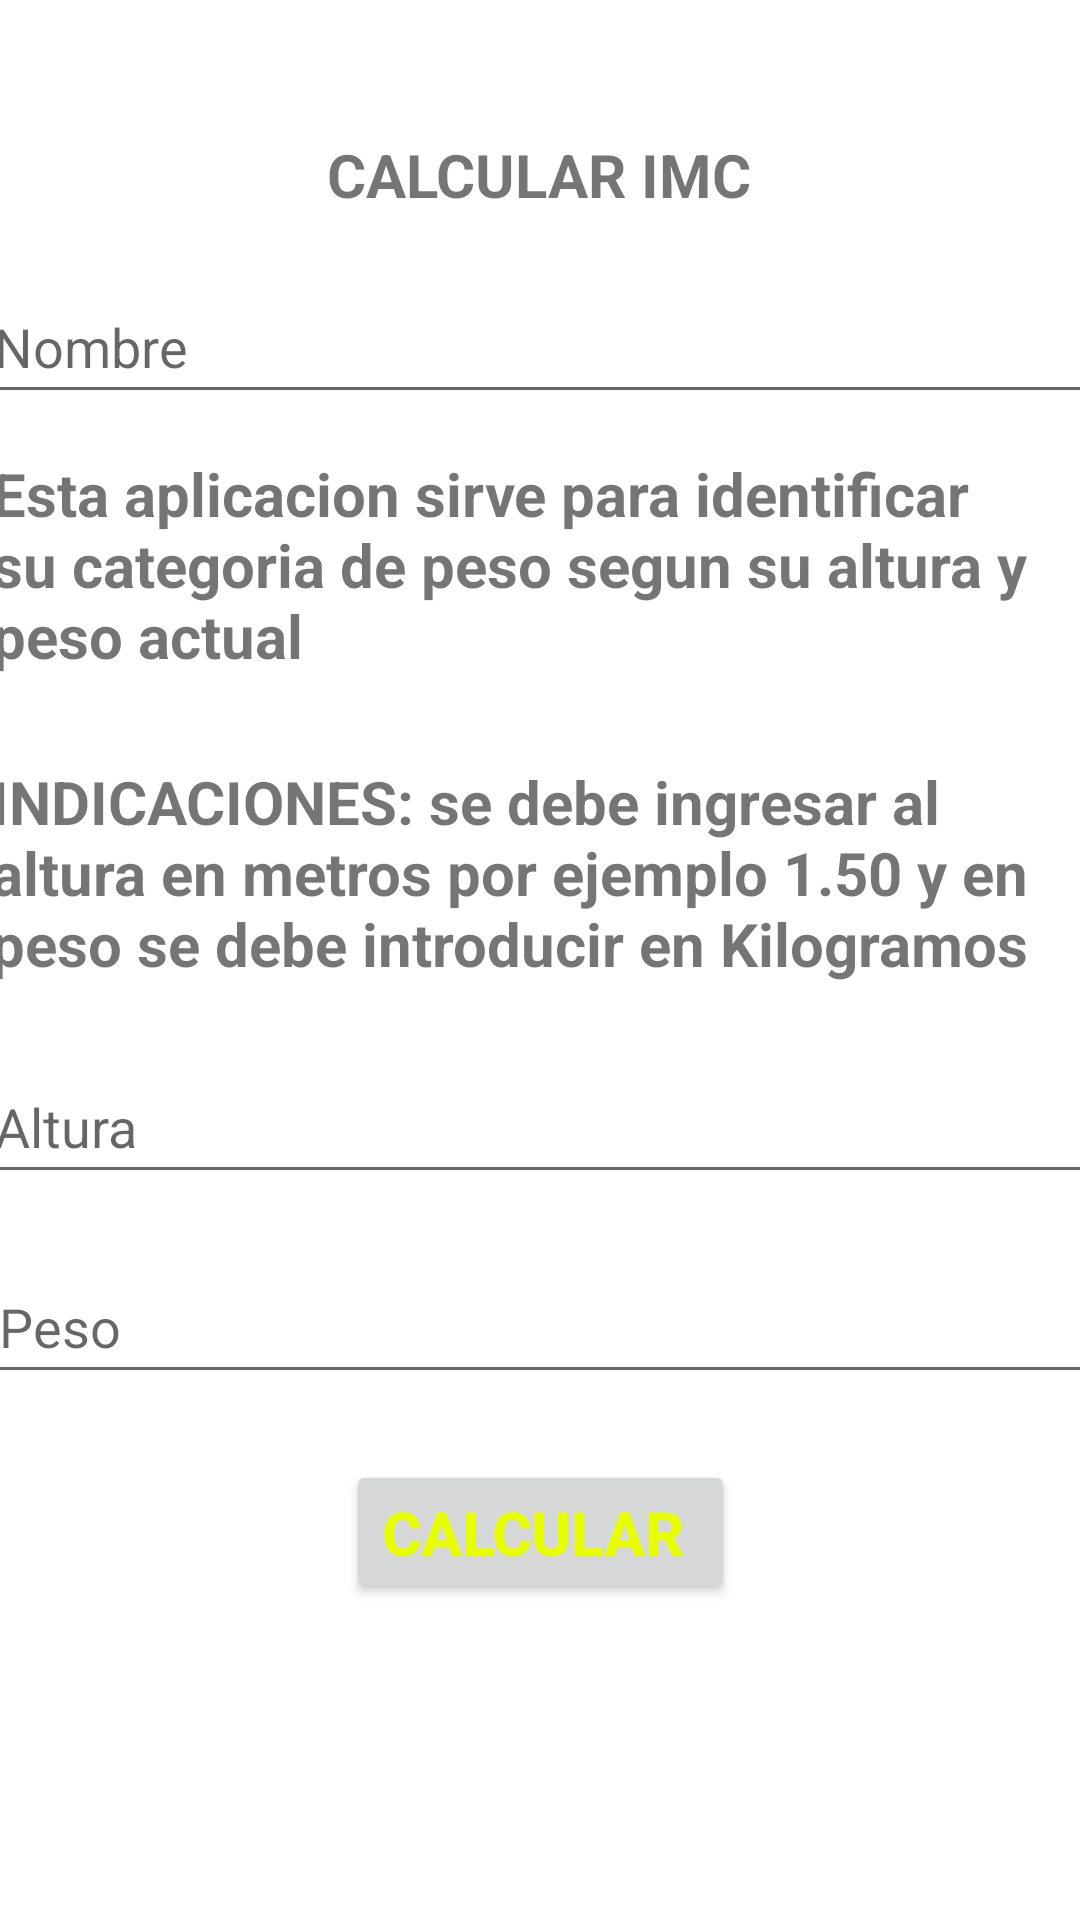

Here is an Android app screen rendered from its layout file. Give the layout XML and the strings, colors and styles it references.
<!-- AndroidManifest.xml: application theme Theme.IMCPARCIAL -->
<!-- res/layout/activity_main.xml -->
<?xml version="1.0" encoding="utf-8"?>
<androidx.constraintlayout.widget.ConstraintLayout xmlns:android="http://schemas.android.com/apk/res/android"
    xmlns:app="http://schemas.android.com/apk/res-auto"
    xmlns:tools="http://schemas.android.com/tools"
    android:layout_width="match_parent"
    android:layout_height="match_parent"
    android:background="#00FF7676"
    android:foreground="@android:color/transparent"
    android:foregroundTint="@android:color/transparent"
    android:foregroundTintMode="multiply"
    tools:context=".MainActivity">

    <TextView
        android:id="@+id/textView4"
        android:layout_width="wrap_content"
        android:layout_height="wrap_content"
        android:text="CALCULAR IMC"
        android:textAlignment="textStart"
        android:textSize="20sp"
        android:textStyle="bold"
        app:layout_constraintBottom_toBottomOf="parent"
        app:layout_constraintHorizontal_bias="0.498"
        app:layout_constraintLeft_toLeftOf="parent"
        app:layout_constraintRight_toRightOf="parent"
        app:layout_constraintTop_toTopOf="parent"
        app:layout_constraintVertical_bias="0.073" />

    <EditText
        android:id="@+id/txtNombre"
        android:layout_width="373dp"
        android:layout_height="48dp"
        android:ems="10"
        android:hint="Nombre"
        android:inputType="textPersonName"
        app:layout_constraintBottom_toBottomOf="parent"
        app:layout_constraintEnd_toEndOf="parent"
        app:layout_constraintStart_toStartOf="parent"
        app:layout_constraintTop_toTopOf="parent"
        app:layout_constraintVertical_bias="0.152" />

    <EditText
        android:id="@+id/txtAltura"
        android:layout_width="374dp"
        android:layout_height="48dp"
        android:ems="10"
        android:hint="Altura"
        android:inputType="numberDecimal"
        app:layout_constraintBottom_toBottomOf="parent"
        app:layout_constraintEnd_toEndOf="parent"
        app:layout_constraintHorizontal_bias="0.432"
        app:layout_constraintStart_toStartOf="parent"
        app:layout_constraintTop_toTopOf="parent"
        app:layout_constraintVertical_bias="0.591" />

    <EditText
        android:id="@+id/txtPeso"
        android:layout_width="372dp"
        android:layout_height="48dp"
        android:ems="10"
        android:hint="Peso"
        android:inputType="numberDecimal"
        app:layout_constraintBottom_toBottomOf="parent"
        app:layout_constraintEnd_toEndOf="parent"
        app:layout_constraintHorizontal_bias="0.41"
        app:layout_constraintStart_toStartOf="parent"
        app:layout_constraintTop_toTopOf="parent"
        app:layout_constraintVertical_bias="0.704" />

    <Button
        android:id="@+id/btnAceptar"
        android:layout_width="wrap_content"
        android:layout_height="wrap_content"
        android:text="CALCULAR "
        android:textColor="#E8FF00"
        android:textSize="20sp"
        android:textStyle="bold"
        app:layout_constraintBottom_toBottomOf="parent"
        app:layout_constraintEnd_toEndOf="parent"
        app:layout_constraintStart_toStartOf="parent"
        app:layout_constraintTop_toTopOf="parent"
        app:layout_constraintVertical_bias="0.822" />

    <TextView
        android:id="@+id/textView"
        android:layout_width="367dp"
        android:layout_height="79dp"
        android:scrollbarStyle="outsideInset"
        android:text="Esta aplicacion sirve para identificar su categoria de peso segun su altura y peso actual "
        android:textSize="20sp"
        android:textStyle="normal|bold"
        app:layout_constraintBottom_toBottomOf="parent"
        app:layout_constraintEnd_toEndOf="parent"
        app:layout_constraintHorizontal_bias="0.454"
        app:layout_constraintStart_toStartOf="parent"
        app:layout_constraintTop_toTopOf="parent"
        app:layout_constraintVertical_bias="0.269" />

    <TextView
        android:id="@+id/textView2"
        android:layout_width="368dp"
        android:layout_height="75dp"
        android:text="INDICACIONES: se debe ingresar al altura en metros por ejemplo 1.50 y en peso se debe introducir en Kilogramos"
        android:textSize="20sp"
        android:textStyle="normal|bold"
        app:layout_constraintBottom_toBottomOf="parent"
        app:layout_constraintEnd_toEndOf="parent"
        app:layout_constraintHorizontal_bias="0.441"
        app:layout_constraintStart_toStartOf="parent"
        app:layout_constraintTop_toTopOf="parent"
        app:layout_constraintVertical_bias="0.449" />

</androidx.constraintlayout.widget.ConstraintLayout>
<!-- resources referenced by this layout -->
<resources>
  <style name="Theme.IMCPARCIAL" parent="Theme.MaterialComponents.DayNight.DarkActionBar">
          
          <item name="colorPrimary">@color/purple_500</item>
          <item name="colorPrimaryVariant">@color/purple_700</item>
          <item name="colorOnPrimary">@color/white</item>
          
          <item name="colorSecondary">@color/teal_200</item>
          <item name="colorSecondaryVariant">@color/teal_700</item>
          <item name="colorOnSecondary">@color/black</item>
          
          <item name="android:statusBarColor" tools:targetApi="l">?attr/colorPrimaryVariant</item>
          
      </style>
  <color name="purple_500">#EC0401</color>
  <color name="purple_700">#FF3700B3</color>
  <color name="white">#D4EBDC</color>
  <color name="teal_200">#FFFB00</color>
  <color name="teal_700">#FF018786</color>
  <color name="black">#FF000000</color>
</resources>
